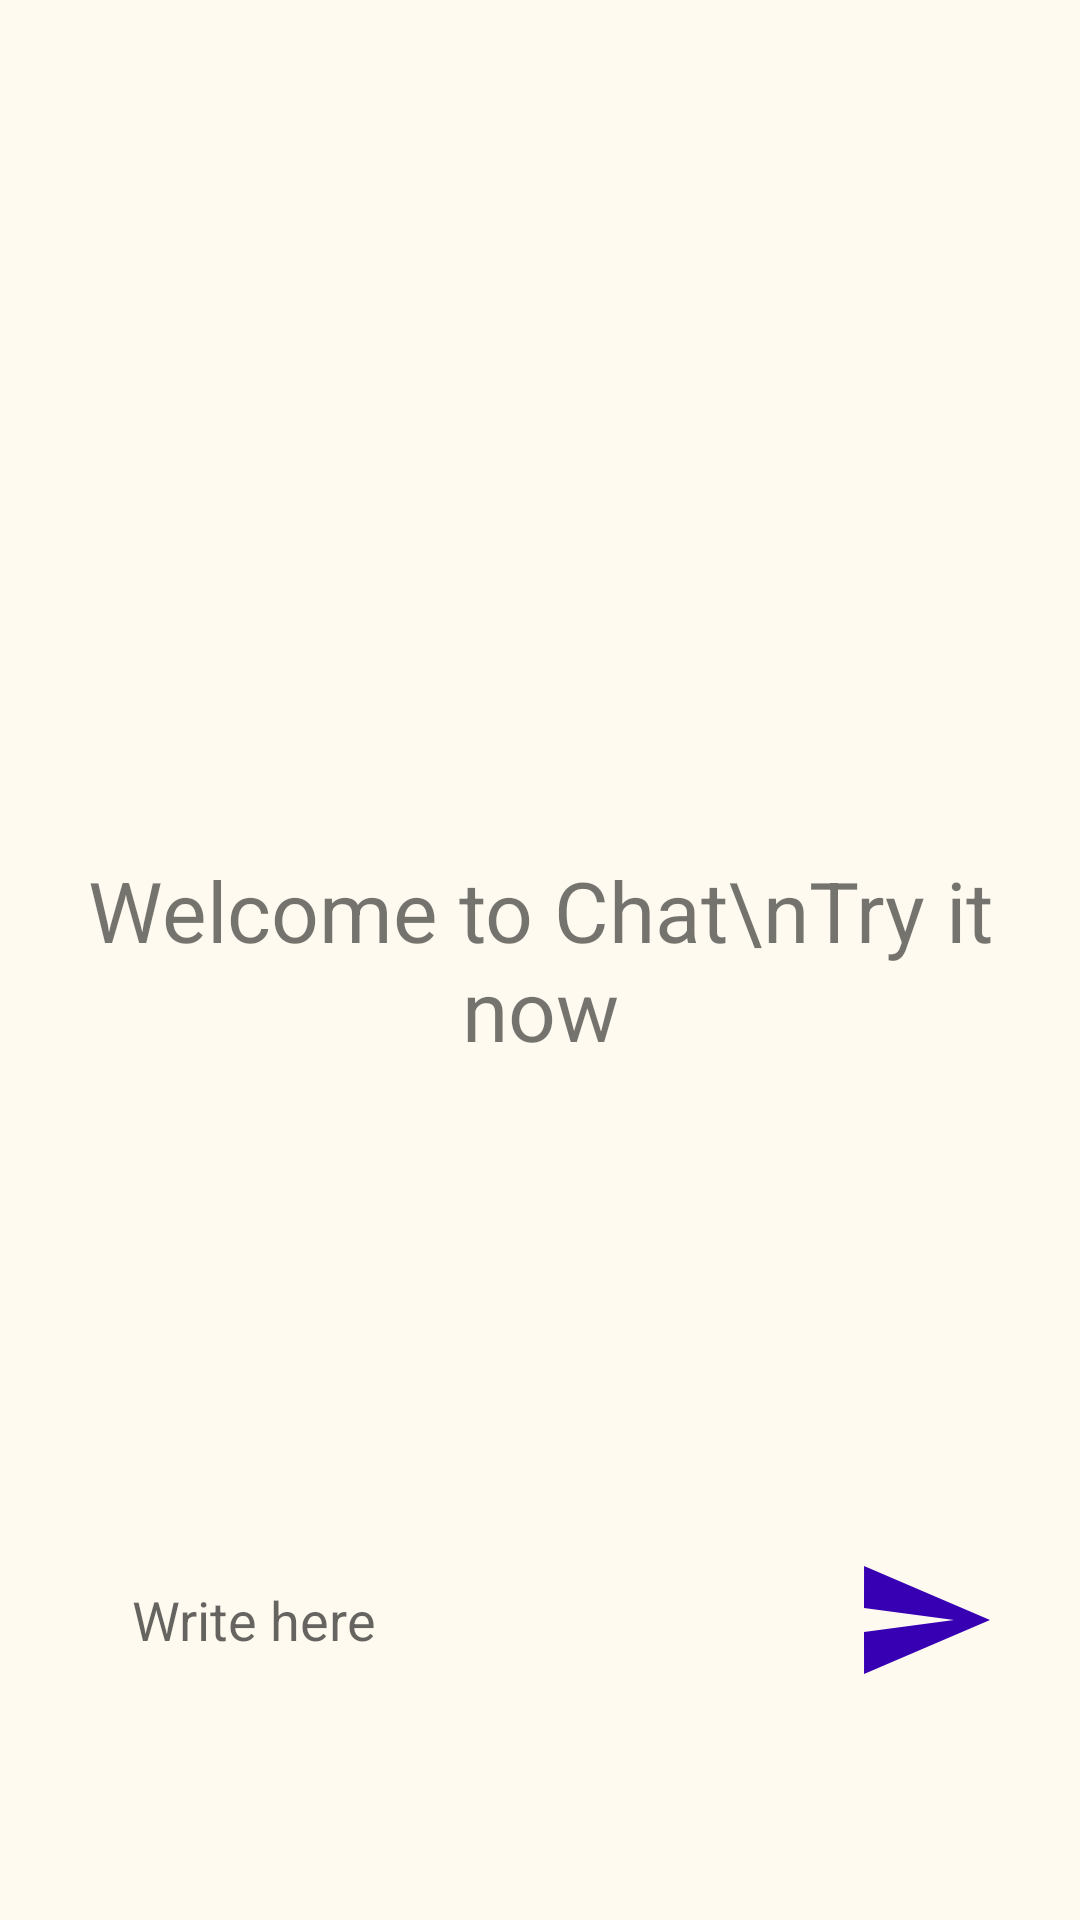

Here is an Android app screen rendered from its layout file. Give the layout XML and the strings, colors and styles it references.
<!-- AndroidManifest.xml: application theme Theme.XJTLUMapProMax -->
<!-- res/layout/fragment_chat.xml -->
<?xml version="1.0" encoding="utf-8"?>
<RelativeLayout xmlns:android="http://schemas.android.com/apk/res/android"
    xmlns:app="http://schemas.android.com/apk/res-auto"
    xmlns:tools="http://schemas.android.com/tools"
    android:background="@color/creamy_white"
    android:layout_width="match_parent"
    android:layout_height="match_parent"
    tools:context=".MainActivity">

    <androidx.recyclerview.widget.RecyclerView
        android:id="@+id/recycler_view"
        android:layout_width="match_parent"
        android:layout_height="match_parent"
        android:layout_above="@id/bottom_layout"/>

    <TextView
        android:layout_width="match_parent"
        android:layout_height="wrap_content"
        android:id="@+id/welcome_text"
        android:layout_centerInParent="true"
        android:text="Welcome to Chat\nTry it now"
        android:gravity="center"
        android:textSize="28dp"/>

    <RelativeLayout
        android:layout_width="match_parent"
        android:layout_height="80dp"
        android:padding="8dp"
        android:layout_alignParentBottom="true"
        android:layout_marginBottom="60dp"
        android:id="@+id/bottom_layout">
        <EditText
            android:layout_width="match_parent"
            android:layout_height="wrap_content"
            android:layout_centerInParent="true"
            android:id="@+id/message_edit_text"
            android:layout_toLeftOf="@+id/send_btn"
            android:background="@drawable/rounded_corner"
            android:hint="Write here"
            android:layout_marginLeft="20dp"
            android:layout_marginRight="20dp"
            android:padding="16dp"/>

        <ImageButton
            android:layout_width="48dp"
            android:layout_height="48dp"
            android:id="@+id/send_btn"
            android:layout_alignParentEnd="true"
            android:layout_centerInParent="true"
            android:layout_marginRight="20dp"
            android:padding="8dp"

            android:src="@drawable/baseline_send_24"
            android:background="?attr/selectableItemBackgroundBorderless"/>

    </RelativeLayout>

</RelativeLayout>
<!-- resources referenced by this layout -->
<resources>
  <color name="creamy_white">#FFFAF0</color>
  <!-- drawable baseline_send_24 (drawable) -->
  <vector xmlns:android="http://schemas.android.com/apk/res/android"
      android:autoMirrored="true"
      android:height="48dp"
      android:tint="@color/purple_700"
      android:viewportHeight="24"
      android:viewportWidth="24"
      android:width="48dp">
        
      <path android:fillColor="@android:color/white"
          android:pathData="M2.01,21L23,12 2.01,3 2,10l15,2 -15,2z"/>
      
  </vector>
  <style name="Theme.XJTLUMapProMax" parent="Theme.MaterialComponents.DayNight.DarkActionBar">
          
          <item name="colorPrimary">@color/purple_500</item>
          <item name="colorPrimaryVariant">@color/purple_500</item>
          <item name="colorOnPrimary">@color/white</item>
          
          <item name="colorSecondary">@color/teal_200</item>
          <item name="colorSecondaryVariant">@color/teal_700</item>
          <item name="colorOnSecondary">@color/black</item>
          
          <item name="android:statusBarColor">?attr/colorPrimaryVariant</item>
          
      </style>
  <color name="purple_700">#FF3700B3</color>
  <color name="purple_500">#FF6200EE</color>
  <color name="white">#FFFFFFFF</color>
  <color name="teal_200">#FF03DAC5</color>
  <color name="teal_700">#FF018786</color>
  <color name="black">#FF000000</color>
</resources>
